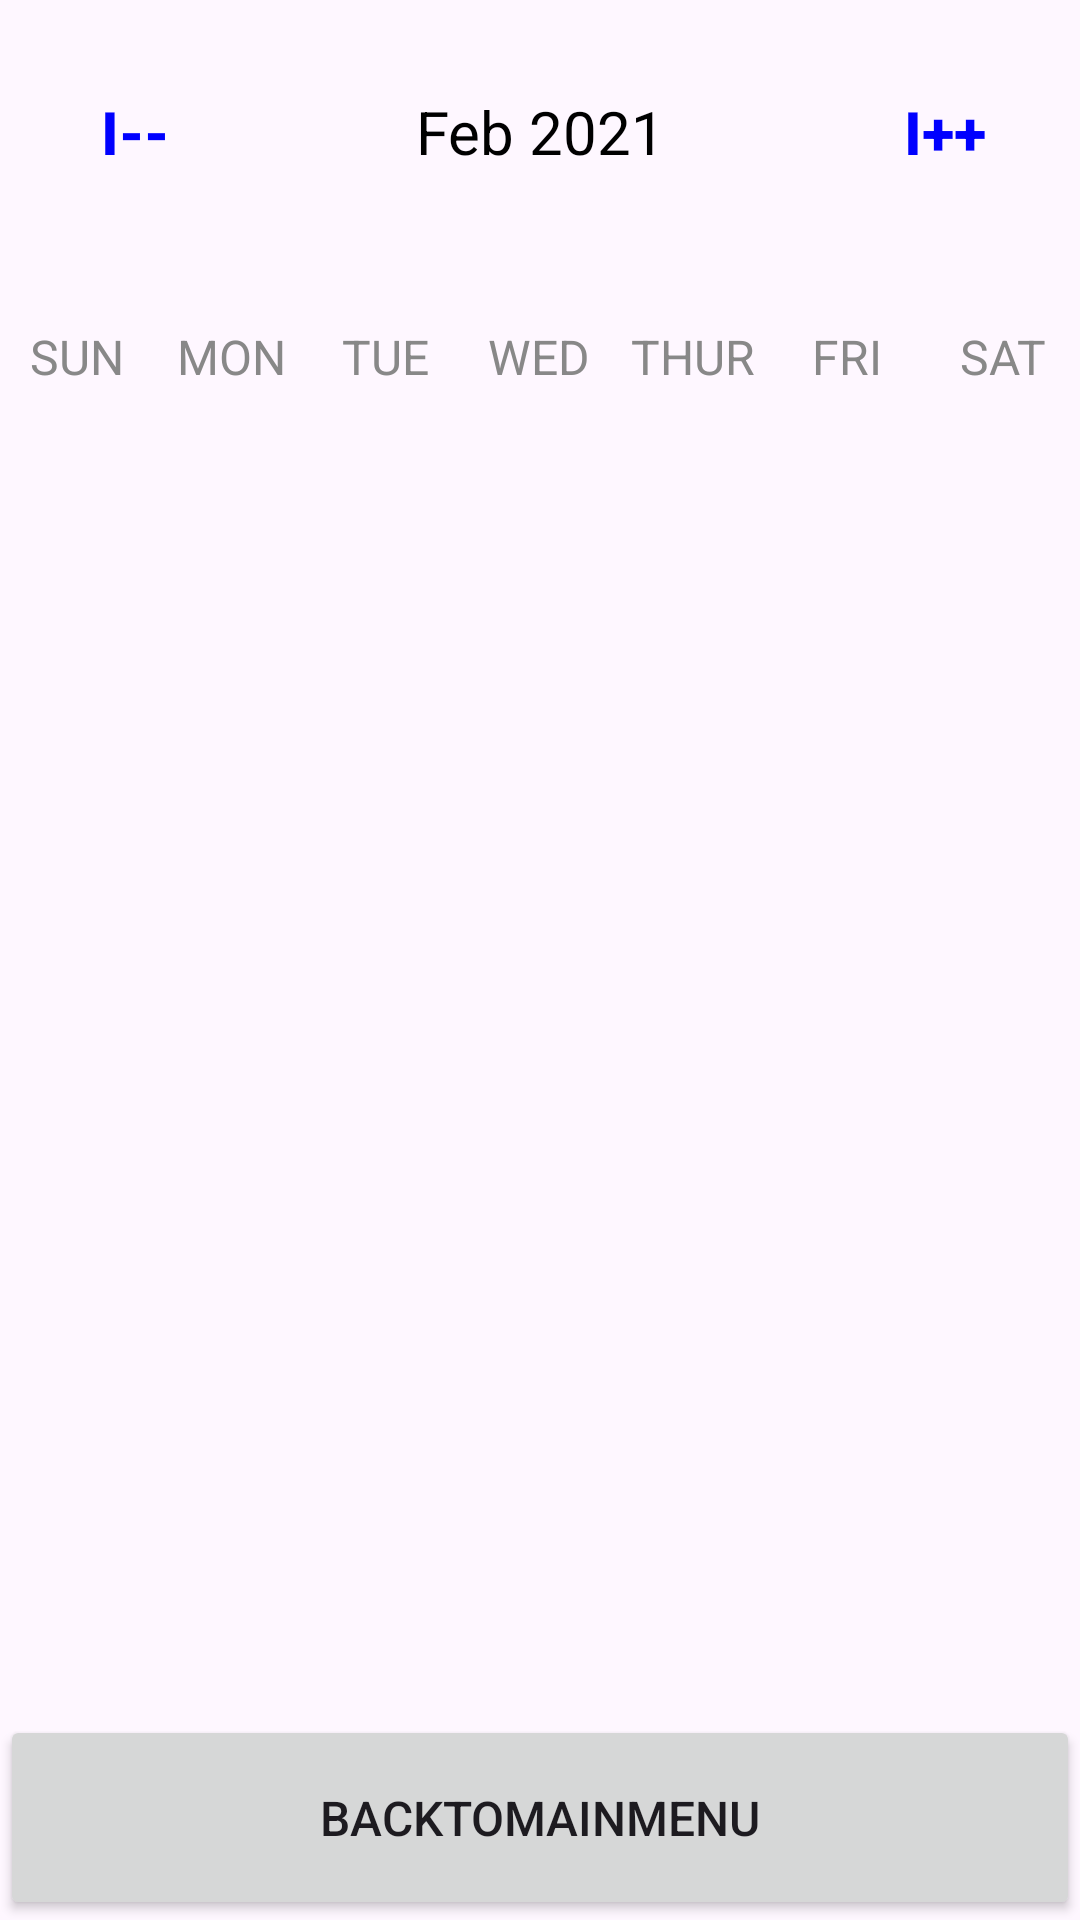

Reconstruct the res/layout file that produces this screen, plus the resources it refers to.
<!-- AndroidManifest.xml: application theme Theme.AmelixPlaner -->
<!-- res/layout/activity_calendar.xml -->
<?xml version="1.0" encoding="utf-8"?>
<LinearLayout
    xmlns:android="http://schemas.android.com/apk/res/android"
    xmlns:tools="http://schemas.android.com/tools"
    android:layout_width="match_parent"
    android:layout_height="match_parent"
    android:orientation="vertical"
    tools:context=".CalendarActivity">

    <LinearLayout
        android:layout_width="match_parent"
        android:layout_height="wrap_content"
        android:orientation="horizontal"
        android:layout_weight="0.03"
        android:layout_marginBottom="20dp"
        android:layout_marginTop="20dp">
        <Button
            android:layout_width="0dp"
            android:layout_height="wrap_content"
            android:layout_weight="1"
            android:text="i--"
            android:textColor="@color/blue"
            android:background="@null"
            android:textStyle="bold"
            android:onClick="previousMonthAction"
            android:textSize="20sp"/>

        <TextView
            android:id="@+id/monthYearTV"
            android:layout_width="0dp"
            android:layout_weight="2"
            android:layout_height="wrap_content"
            android:text="Feb 2021"
            android:textSize="20sp"
            android:textAlignment="center"
            android:textColor="@color/black"/>

        <Button
            android:layout_width="0dp"
            android:layout_height="wrap_content"
            android:layout_weight="1"
            android:text="i++"
            android:textColor="@color/blue"
            android:background="@null"
            android:textStyle="bold"
            android:onClick="nextMonthAction"
            android:textSize="20sp"/>

    </LinearLayout>

    <LinearLayout
        android:layout_width="match_parent"
        android:layout_height="wrap_content"
        android:orientation="horizontal">

        <TextView
            android:layout_width="0dp"
            android:layout_height="wrap_content"
            android:layout_weight="1"
            android:text="SUN"
            android:textColor="@color/gray"
            android:textAlignment="center"
            android:textSize="16sp"/>

        <TextView
            android:layout_width="0dp"
            android:layout_height="wrap_content"
            android:layout_weight="1"
            android:text="MON"
            android:textColor="@color/gray"
            android:textAlignment="center"
            android:textSize="16sp"/>

        <TextView
            android:layout_width="0dp"
            android:layout_height="wrap_content"
            android:layout_weight="1"
            android:text="TUE"
            android:textColor="@color/gray"
            android:textAlignment="center"
            android:textSize="16sp"/>

        <TextView
            android:layout_width="0dp"
            android:layout_height="wrap_content"
            android:layout_weight="1"
            android:text="WED"
            android:textColor="@color/gray"
            android:textAlignment="center"
            android:textSize="16sp"/>

        <TextView
            android:layout_width="0dp"
            android:layout_height="wrap_content"
            android:layout_weight="1"
            android:text="THUR"
            android:textColor="@color/gray"
            android:textAlignment="center"
            android:textSize="16sp"/>

        <TextView
            android:layout_width="0dp"
            android:layout_height="wrap_content"
            android:layout_weight="1"
            android:text="FRI"
            android:textColor="@color/gray"
            android:textAlignment="center"
            android:textSize="16sp"/>

        <TextView
            android:layout_width="0dp"
            android:layout_height="wrap_content"
            android:layout_weight="1"
            android:text="SAT"
            android:textColor="@color/gray"
            android:textAlignment="center"
            android:textSize="16sp"/>


    </LinearLayout>

    <androidx.recyclerview.widget.RecyclerView
        android:id="@+id/calendarRecyclerView"
        android:layout_width="match_parent"
        android:layout_height="wrap_content"
        android:layout_weight="0.66"/>
    <Button
        android:id="@+id/returnButton"
        android:layout_width="match_parent"
        android:layout_height="wrap_content"
        android:layout_weight="0.03"
        android:text="BackToMainMenu"
        android:textSize="16dp"/>

</LinearLayout>
<!-- resources referenced by this layout -->
<resources>
  <color name="black">#000000</color>
  <color name="blue">#0000FF</color>
  <color name="gray">#888888</color>
  <style name="Theme.AmelixPlaner" parent="Base.Theme.AmelixPlaner" />
  <style name="Base.Theme.AmelixPlaner" parent="Theme.Material3.DayNight.NoActionBar">
          
          
      </style>
</resources>
